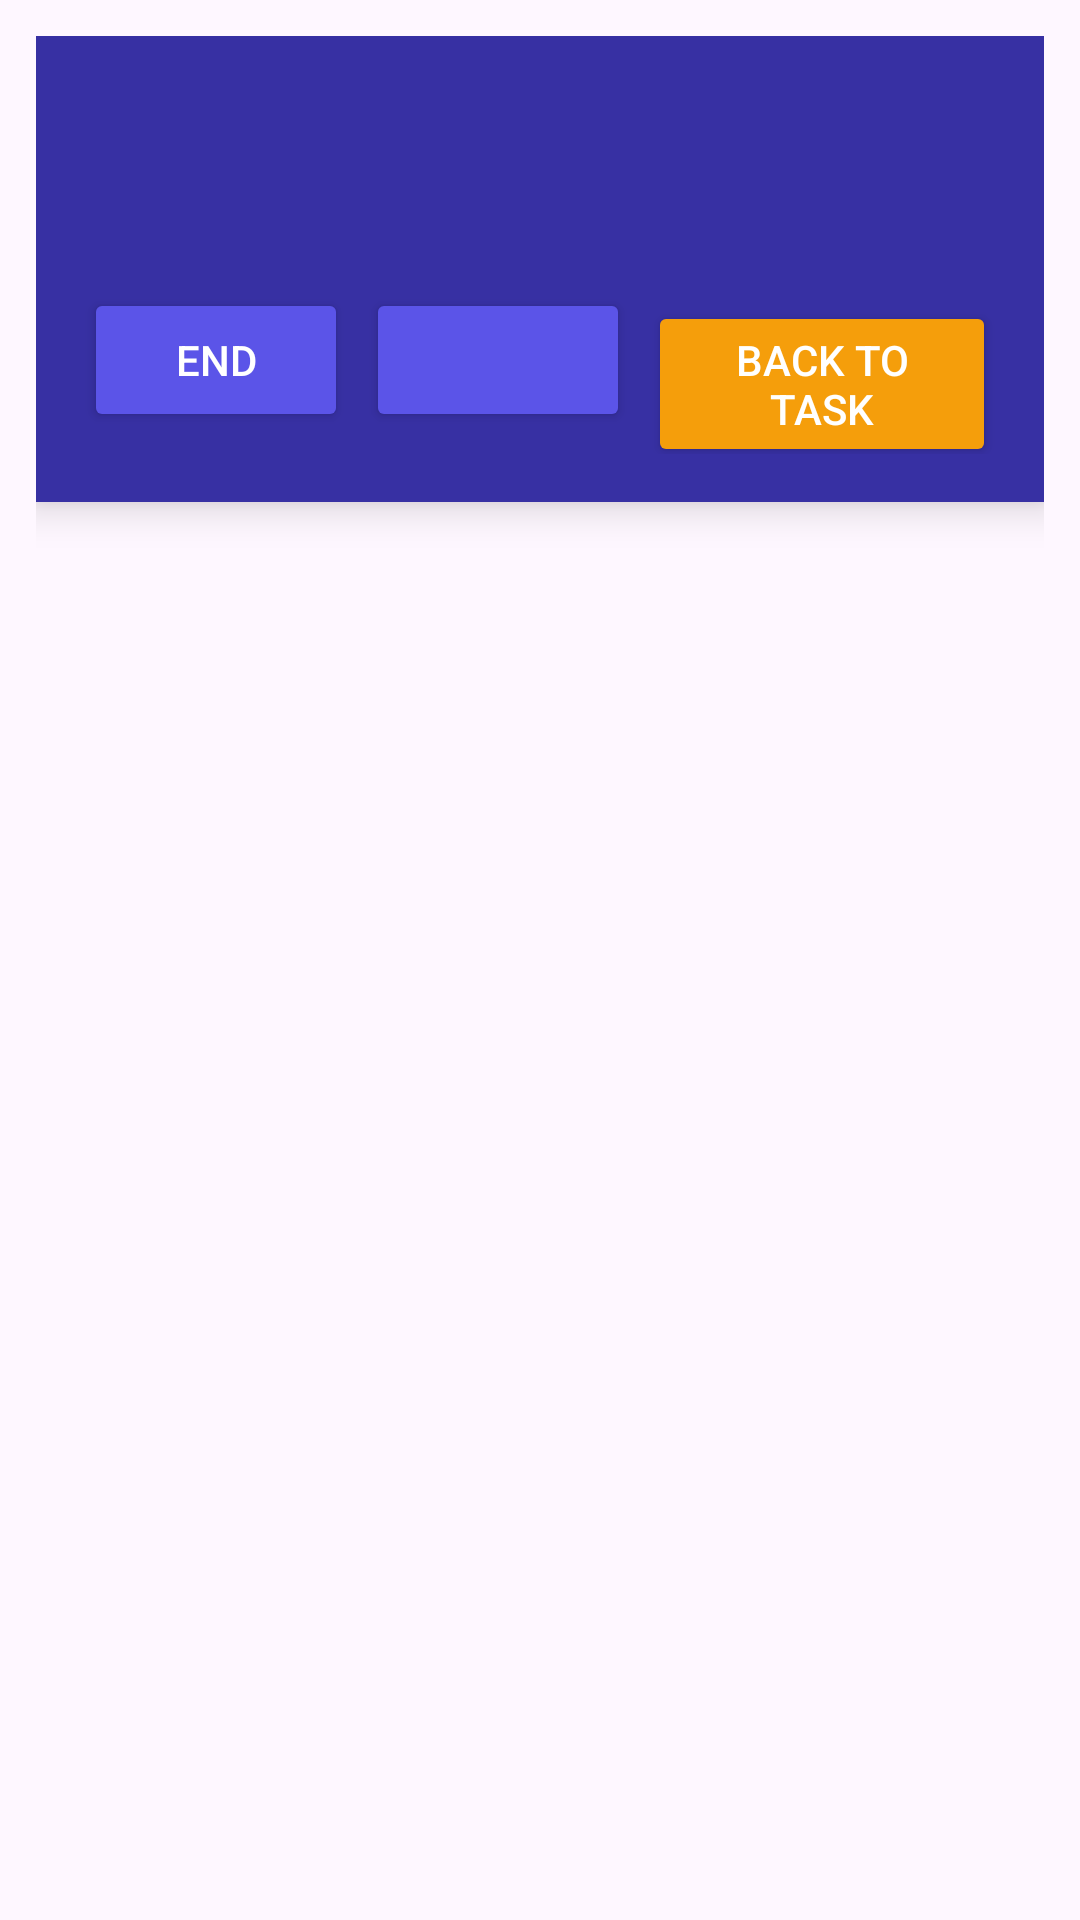

This screen was rendered from an Android layout file. Write that file and the resources it references.
<!-- AndroidManifest.xml: application theme Theme.FocusTaskCompanion -->
<!-- res/layout/layout_banner_overlay.xml -->
<?xml version="1.0" encoding="utf-8"?>
<FrameLayout xmlns:android="http://schemas.android.com/apk/res/android"
    android:layout_width="match_parent"
    android:layout_height="wrap_content"
    android:padding="12dp">

    <LinearLayout
        android:id="@+id/overlay_root"
        android:layout_width="match_parent"
        android:layout_height="wrap_content"
        android:background="#3730A3"
        android:elevation="8dp"
        android:orientation="vertical"
        android:padding="16dp">

        <TextView
            android:id="@+id/tv_overlay_message"
            android:layout_width="wrap_content"
            android:layout_height="wrap_content"
            android:textColor="#FFFFFF"
            android:textSize="17sp"
            android:textStyle="bold" />

        <TextView
            android:id="@+id/tv_overlay_task_name"
            android:layout_width="wrap_content"
            android:layout_height="wrap_content"
            android:layout_marginTop="2dp"
            android:textColor="#FDE047"
            android:textSize="14sp" />

        <TextView
            android:id="@+id/tv_overlay_time_left"
            android:layout_width="wrap_content"
            android:layout_height="wrap_content"
            android:textColor="#C7D2FE"
            android:textSize="12sp" />

        <LinearLayout
            android:layout_width="match_parent"
            android:layout_height="wrap_content"
            android:layout_marginTop="8dp"
            android:gravity="end"
            android:orientation="horizontal">

            <Button
                android:id="@+id/btn_end_focus"
                android:layout_width="wrap_content"
                android:layout_height="wrap_content"
                android:layout_marginEnd="6dp"
                android:backgroundTint="#5B54E8"
                android:text="End"
                android:textColor="#FFFFFF" />

            <Button
                android:id="@+id/btn_snooze_overlay"
                android:layout_width="wrap_content"
                android:layout_height="wrap_content"
                android:layout_marginEnd="6dp"
                android:backgroundTint="#5B54E8"
                android:textColor="#FFFFFF" />

            <Button
                android:id="@+id/btn_back_to_task"
                android:layout_width="wrap_content"
                android:layout_height="wrap_content"
                android:backgroundTint="#F59E0B"
                android:text="Back to task"
                android:textColor="#FFFFFF" />
        </LinearLayout>
    </LinearLayout>
</FrameLayout>
<!-- resources referenced by this layout -->
<resources>
  <style name="Theme.FocusTaskCompanion" parent="Theme.Material3.Light.NoActionBar">
          <item name="colorPrimary">@color/primary</item>
          <item name="colorSecondary">@color/secondary</item>
      </style>
  <color name="primary">#4338CA</color>
  <color name="secondary">#059669</color>
</resources>
